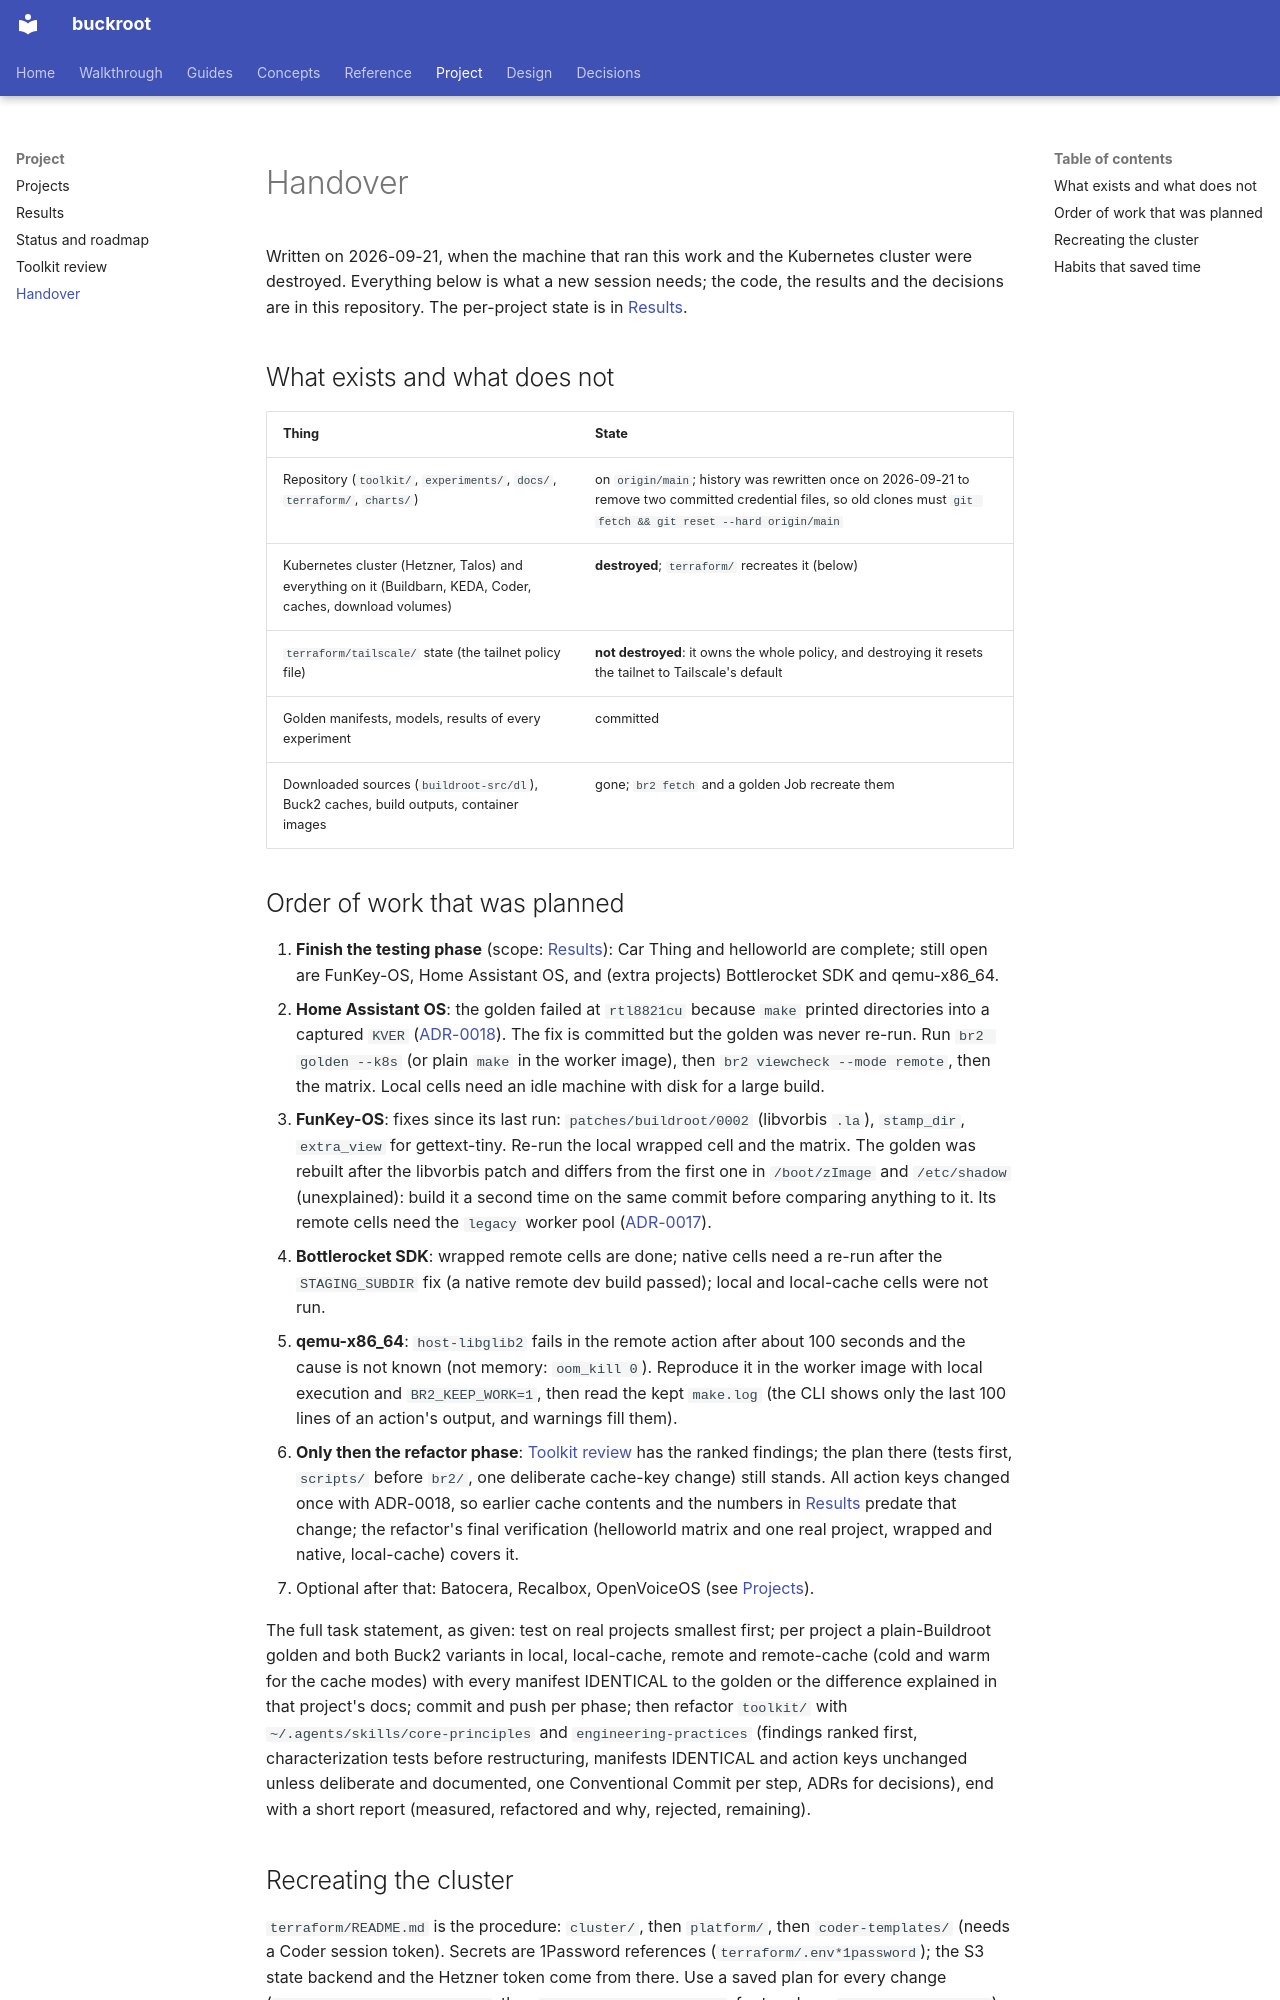

repository: DeepSpaceCartel/buckroot · page: project/handover/index.html · generator: mkdocs

<title>Handover</title>

# Handover

Written on 2026-09-21, when the machine that ran this work and the Kubernetes cluster were destroyed. Everything below is what a new
session needs; the code, the results and the decisions are in this repository. The per-project state is in [Results](results.md#status-when-testing-paused-2026-09-21).

## What exists and what does not

| Thing | State |
|---|---|
| Repository (`toolkit/`, `experiments/`, `docs/`, `terraform/`, `charts/`) | on `origin/main`; history was rewritten once on 2026-09-21 to remove two committed credential files, so old clones must `git fetch && git reset --hard origin/main` |
| Kubernetes cluster (Hetzner, Talos) and everything on it (Buildbarn, KEDA, Coder, caches, download volumes) | **destroyed**; `terraform/` recreates it (below) |
| `terraform/tailscale/` state (the tailnet policy file) | **not destroyed**: it owns the whole policy, and destroying it resets the tailnet to Tailscale's default |
| Golden manifests, models, results of every experiment | committed |
| Downloaded sources (`buildroot-src/dl`), Buck2 caches, build outputs, container images | gone; `br2 fetch` and a golden Job recreate them |

## Order of work that was planned

1. **Finish the testing phase** (scope: [Results](results.md)): Car Thing and helloworld are complete; still open are FunKey-OS, Home Assistant OS, and (extra projects) Bottlerocket SDK and qemu-x86_64.
   - **Home Assistant OS**: the golden failed at `rtl8821cu` because `make` printed directories into a captured `KVER` ([ADR-0018](../decisions/0018-make-runs-with-no-print-directory.md)). The fix is committed
     but the golden was never re-run. Run `br2 golden --k8s` (or plain `make` in the worker image), then `br2 viewcheck --mode remote`, then the matrix. Local cells need an idle machine with disk for a large build.
   - **FunKey-OS**: fixes since its last run: `patches/buildroot/0002` (libvorbis `.la`), `stamp_dir`, `extra_view` for gettext-tiny. Re-run the local wrapped cell and the matrix. The golden was rebuilt after the libvorbis patch and
     differs from the first one in `/boot/zImage` and `/etc/shadow` (unexplained): build it a second time on the same commit before comparing anything to it. Its remote cells need the `legacy` worker pool
     ([ADR-0017](../decisions/0017-tool-baseline-per-project-era.md)).
   - **Bottlerocket SDK**: wrapped remote cells are done; native cells need a re-run after the `STAGING_SUBDIR` fix (a native remote dev build passed); local and local-cache cells were not run.
   - **qemu-x86_64**: `host-libglib2` fails in the remote action after about 100 seconds and the cause is not known (not memory: `oom_kill 0`). Reproduce it in the worker image with local execution and `BR2_KEEP_WORK=1`, then read
     the kept `make.log` (the CLI shows only the last 100 lines of an action's output, and warnings fill them).
2. **Only then the refactor phase**: [Toolkit review](toolkit-review.md) has the ranked findings; the plan there (tests first, `scripts/` before `br2/`, one deliberate cache-key change) still stands.
   All action keys changed once with ADR-0018, so earlier cache contents and the numbers in [Results](results.md) predate that change; the refactor's final verification (helloworld matrix and one real project, wrapped and native, local-cache) covers it.
3. Optional after that: Batocera, Recalbox, OpenVoiceOS (see [Projects](projects.md)).

The full task statement, as given: test on real projects smallest first; per project a plain-Buildroot golden and both Buck2 variants in local, local-cache, remote and remote-cache (cold and warm for the cache modes) with every manifest IDENTICAL
to the golden or the difference explained in that project's docs; commit and push per phase; then refactor `toolkit/` with `~/.agents/skills/core-principles` and `engineering-practices` (findings ranked first, characterization tests before restructuring,
manifests IDENTICAL and action keys unchanged unless deliberate and documented, one Conventional Commit per step, ADRs for decisions), end with a short report (measured, refactored and why, rejected, remaining).
